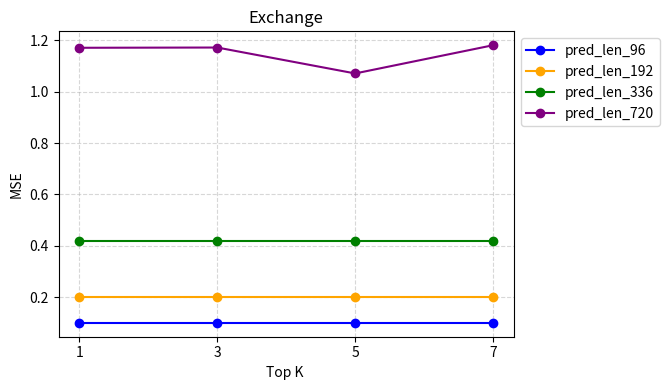

Generate this figure with matplotlib:
# #这是数据集ETTh1
# import matplotlib.pyplot as plt

# # Patch Length (横坐标)
# Top_k = [1, 3, 5, 7]

# # 不同预测长度对应的 MSE 数据
# pred_len_96 = [0.0574, 0.0574, 0.0571, 0.0574]
# pred_len_192 = [0.0723, 0.0723, 0.0723, 0.0723]
# pred_len_336 = [0.0842, 0.0842, 0.0842, 0.0842]
# pred_len_720 = [0.0911, 0.0911, 0.0911, 0.0911]

# plt.figure(figsize=(8, 4))  # 调整画布尺寸，为图例留出更多空间

# # 绘制不同预测长度对应的曲线
# plt.plot(Top_k, pred_len_96, marker='o', label='pred_len_96', color='blue')
# plt.plot(Top_k, pred_len_192, marker='o', label='pred_len_192', color='orange')
# plt.plot(Top_k, pred_len_336, marker='o', label='pred_len_336', color='green')
# plt.plot(Top_k, pred_len_720, marker='o', label='pred_len_720', color='purple')

# # 设置 x 轴刻度
# plt.xticks(Top_k, [str(x) for x in Top_k])

# # 坐标轴和标题设置
# plt.xlabel('Top K ')
# plt.ylabel('MSE')
# plt.title('ETTh1')
# plt.grid(True, linestyle='--', alpha=0.5)

# # 将图例放在右侧外部，避免遮挡折线
# plt.legend(loc='upper left', bbox_to_anchor=(1, 1))

# # 调整布局，留出右侧空间给图例
# plt.tight_layout(rect=[0, 0, 0.85, 1])
# plt.show()



#这是数据集ETTh2
import matplotlib.pyplot as plt

# Patch Length (横坐标)
Top_k = [1, 3, 5, 7]

# 不同预测长度对应的 MSE 数据
pred_len_96 = [0.0995, 0.0995, 0.0995, 0.0995]
pred_len_192 = [0.2003, 0.2003, 0.2003, 0.2003]
pred_len_336 = [0.4187, 0.4187, 0.4187, 0.4187]
pred_len_720 = [1.171, 1.172, 1.071, 1.181]

plt.figure(figsize=(8, 4))  # 调整画布尺寸，为图例留出更多空间

# 绘制不同预测长度对应的曲线
plt.plot(Top_k, pred_len_96, marker='o', label='pred_len_96', color='blue')
plt.plot(Top_k, pred_len_192, marker='o', label='pred_len_192', color='orange')
plt.plot(Top_k, pred_len_336, marker='o', label='pred_len_336', color='green')
plt.plot(Top_k, pred_len_720, marker='o', label='pred_len_720', color='purple')

# 设置 x 轴刻度
plt.xticks(Top_k, [str(x) for x in Top_k])

# 坐标轴和标题设置
plt.xlabel('Top K ')
plt.ylabel('MSE')
plt.title('Exchange')
plt.grid(True, linestyle='--', alpha=0.5)

# 将图例放在右侧外部，避免遮挡折线
plt.legend(loc='upper left', bbox_to_anchor=(1, 1))

# 调整布局，留出右侧空间给图例
plt.tight_layout(rect=[0, 0, 0.85, 1])
plt.show()




